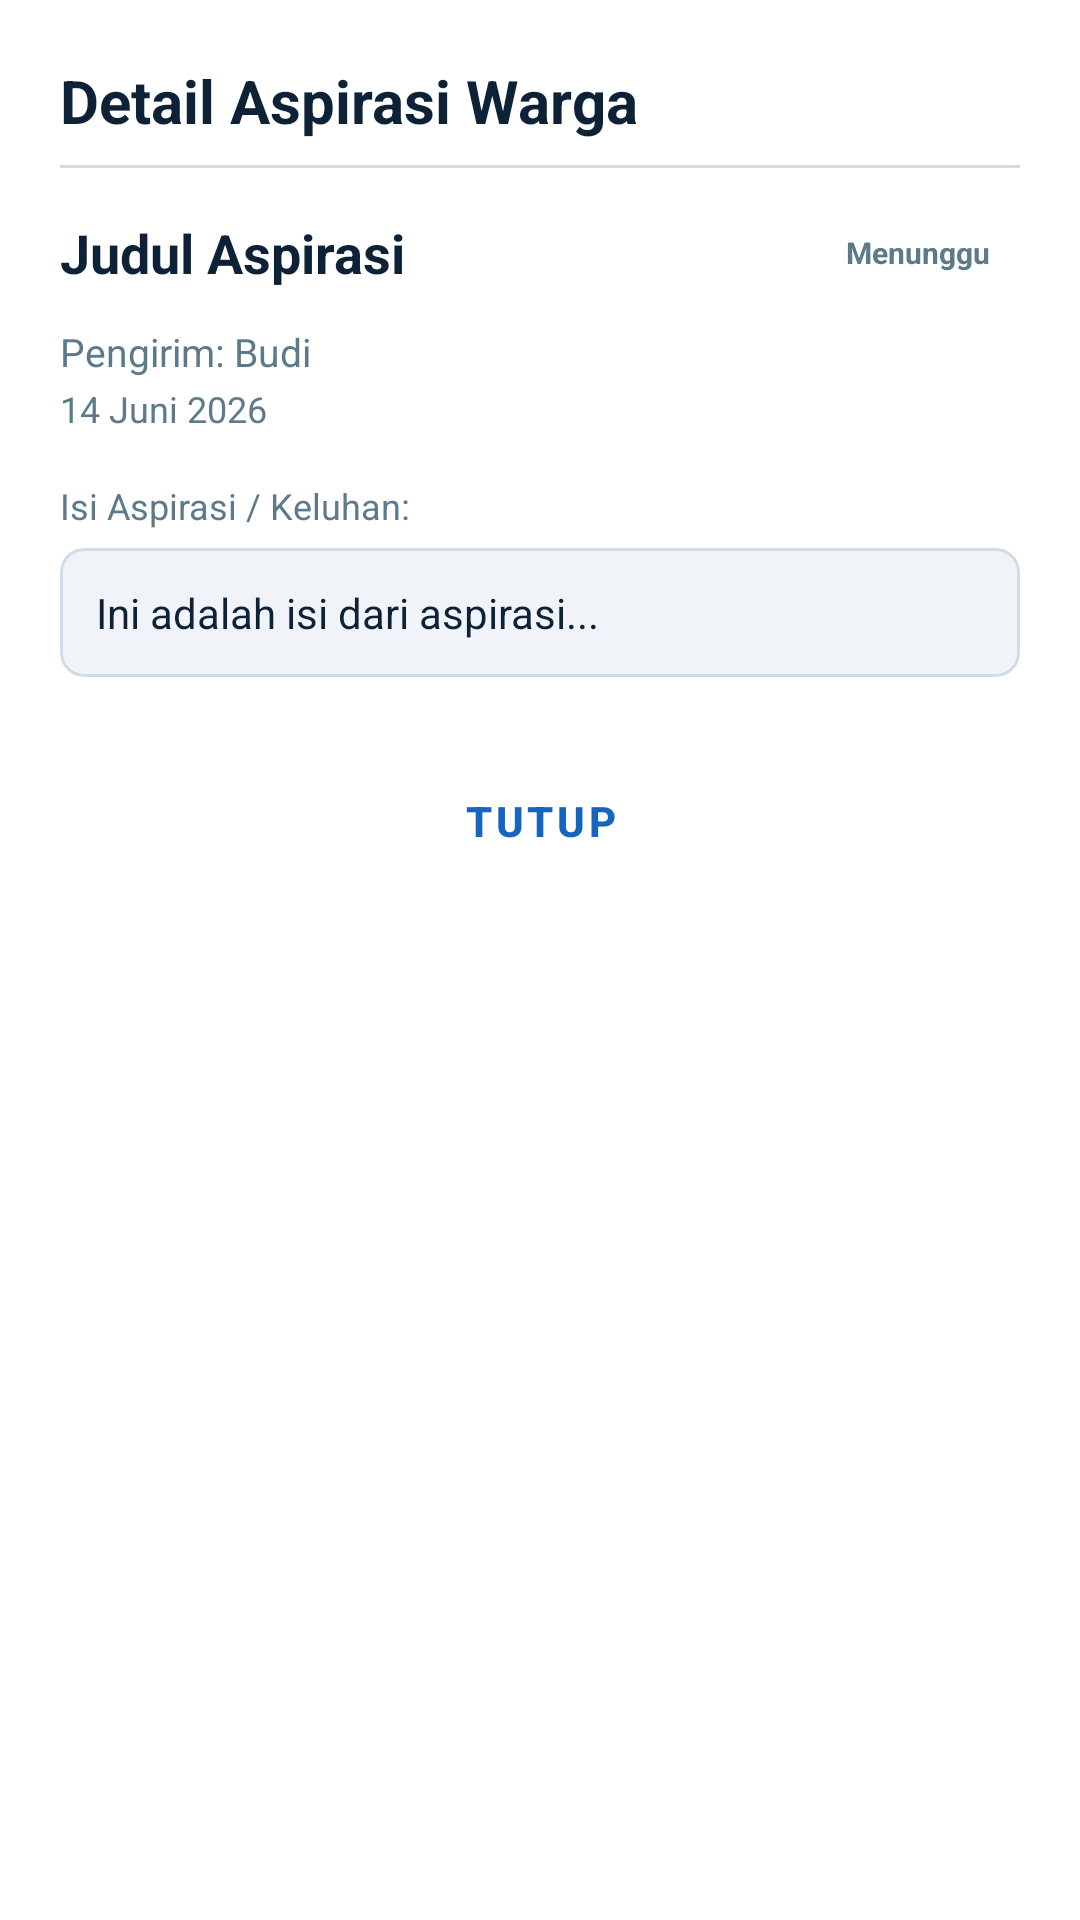

This screen was rendered from an Android layout file. Write that file and the resources it references.
<!-- AndroidManifest.xml: application theme Theme.Sigitmoonlight -->
<!-- res/layout/dialog_detail_aspirasi.xml -->
<?xml version="1.0" encoding="utf-8"?>
<androidx.core.widget.NestedScrollView xmlns:android="http://schemas.android.com/apk/res/android"
    xmlns:app="http://schemas.android.com/apk/res-auto"
    android:layout_width="match_parent"
    android:layout_height="wrap_content"
    android:background="@color/white"
    android:padding="20dp">

    <LinearLayout
        android:layout_width="match_parent"
        android:layout_height="wrap_content"
        android:orientation="vertical">

        <TextView
            android:layout_width="wrap_content"
            android:layout_height="wrap_content"
            android:text="Detail Aspirasi Warga"
            android:textColor="@color/primary"
            android:textSize="20sp"
            android:textStyle="bold" />

        <View
            android:layout_width="match_parent"
            android:layout_height="1dp"
            android:layout_marginTop="8dp"
            android:layout_marginBottom="16dp"
            android:background="@color/outline_variant" />

        
        <LinearLayout
            android:layout_width="match_parent"
            android:layout_height="wrap_content"
            android:orientation="horizontal"
            android:gravity="center_vertical"
            android:layout_marginBottom="12dp">

            <TextView
                android:id="@+id/tvDetailJudul"
                android:layout_width="0dp"
                android:layout_height="wrap_content"
                android:layout_weight="1"
                android:text="Judul Aspirasi"
                android:textColor="@color/on_surface"
                android:textSize="18sp"
                android:textStyle="bold" />

            <TextView
                android:id="@+id/tvDetailStatus"
                android:layout_width="wrap_content"
                android:layout_height="wrap_content"
                android:background="@drawable/bg_pending_chip"
                android:paddingHorizontal="10dp"
                android:paddingVertical="4dp"
                android:text="Menunggu"
                android:textColor="@color/text_muted"
                android:textSize="10sp"
                android:textStyle="bold" />
        </LinearLayout>

        
        <LinearLayout
            android:layout_width="match_parent"
            android:layout_height="wrap_content"
            android:orientation="vertical"
            android:layout_marginBottom="16dp">

            <TextView
                android:id="@+id/tvDetailPengirim"
                android:layout_width="wrap_content"
                android:layout_height="wrap_content"
                android:text="Pengirim: Budi"
                android:textColor="@color/text_muted"
                android:textSize="13sp" />

            <TextView
                android:id="@+id/tvDetailTanggal"
                android:layout_width="wrap_content"
                android:layout_height="wrap_content"
                android:layout_marginTop="2dp"
                android:text="14 Juni 2026"
                android:textColor="@color/text_muted"
                android:textSize="12sp" />
        </LinearLayout>

        
        <TextView
            android:layout_width="wrap_content"
            android:layout_height="wrap_content"
            android:text="Isi Aspirasi / Keluhan:"
            android:textColor="@color/text_muted"
            android:textSize="12sp" />

        <com.google.android.material.card.MaterialCardView
            android:layout_width="match_parent"
            android:layout_height="wrap_content"
            android:layout_marginTop="6dp"
            android:layout_marginBottom="24dp"
            app:cardCornerRadius="8dp"
            app:cardElevation="0dp"
            app:cardBackgroundColor="@color/background"
            app:strokeColor="@color/outline_variant"
            app:strokeWidth="1dp">

            <TextView
                android:id="@+id/tvDetailIsi"
                android:layout_width="match_parent"
                android:layout_height="wrap_content"
                android:padding="12dp"
                android:text="Ini adalah isi dari aspirasi..."
                android:textColor="@color/on_surface"
                android:textSize="14sp"
                android:lineSpacingMultiplier="1.2" />
        </com.google.android.material.card.MaterialCardView>

        
        <com.google.android.material.button.MaterialButton
            android:id="@+id/btnCloseAspirasi"
            style="@style/Widget.MaterialComponents.Button.TextButton"
            android:layout_width="match_parent"
            android:layout_height="48dp"
            android:text="Tutup"
            android:textColor="@color/secondary"
            android:textStyle="bold" />

    </LinearLayout>
</androidx.core.widget.NestedScrollView>
<!-- resources referenced by this layout -->
<resources>
  <color name="background">#F0F4F8</color>
  <color name="on_surface">#0D2137</color>
  <color name="outline_variant">#D0DCE8</color>
  <color name="primary">#0D2137</color>
  <color name="secondary">#1565C0</color>
  <color name="text_muted">#5D7A8A</color>
  <color name="white">#FFFFFF</color>
  <style name="Theme.Sigitmoonlight" parent="Base.Theme.Sigitmoonlight" />
  <style name="Base.Theme.Sigitmoonlight" parent="Theme.MaterialComponents.Light.NoActionBar">
          <item name="colorPrimary">@color/primaryColor</item>
          <item name="colorPrimaryDark">@color/primaryDark</item>
          <item name="colorAccent">@color/secondary</item>
          <item name="android:windowBackground">@color/background</item>
          <item name="android:statusBarColor">@color/primary_dark</item>
          <item name="colorControlHighlight">#1565C033</item>
          
          <item name="android:windowIsTranslucent">false</item>
          <item name="android:windowAnimationStyle">@android:style/Animation.Activity</item>
      </style>
  <color name="primaryColor">#0D2137</color>
  <color name="primaryDark">#071525</color>
  <color name="primary_dark">#071525</color>
</resources>
